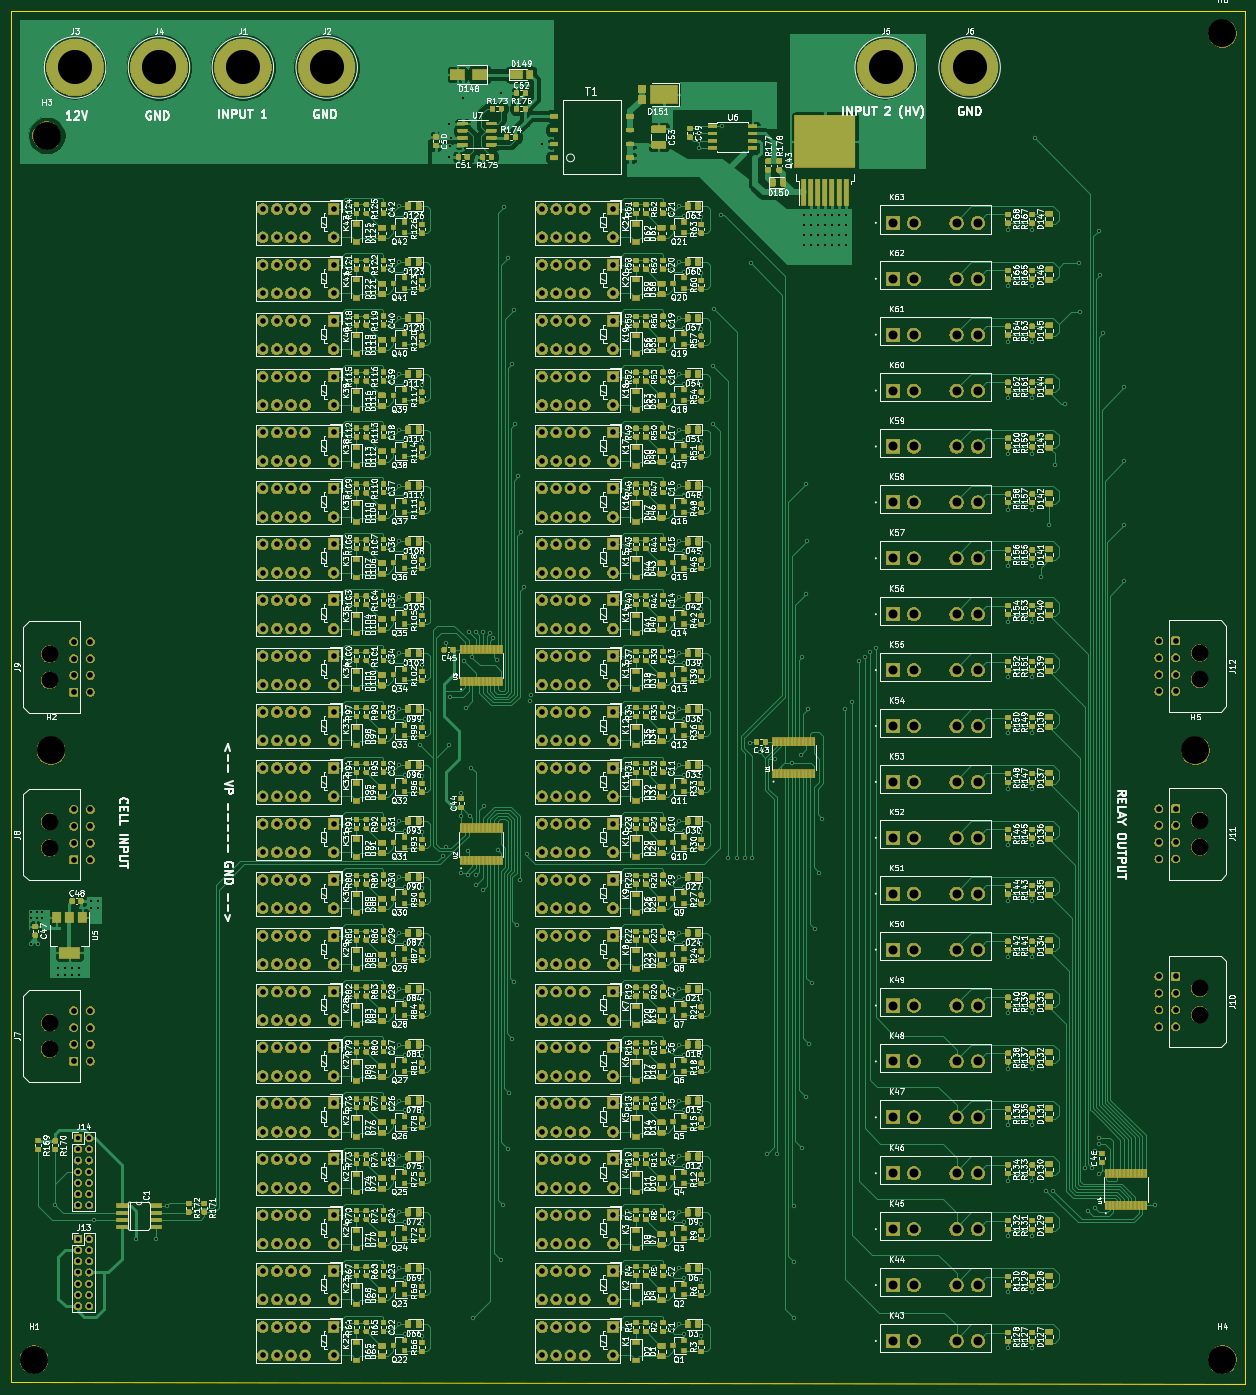
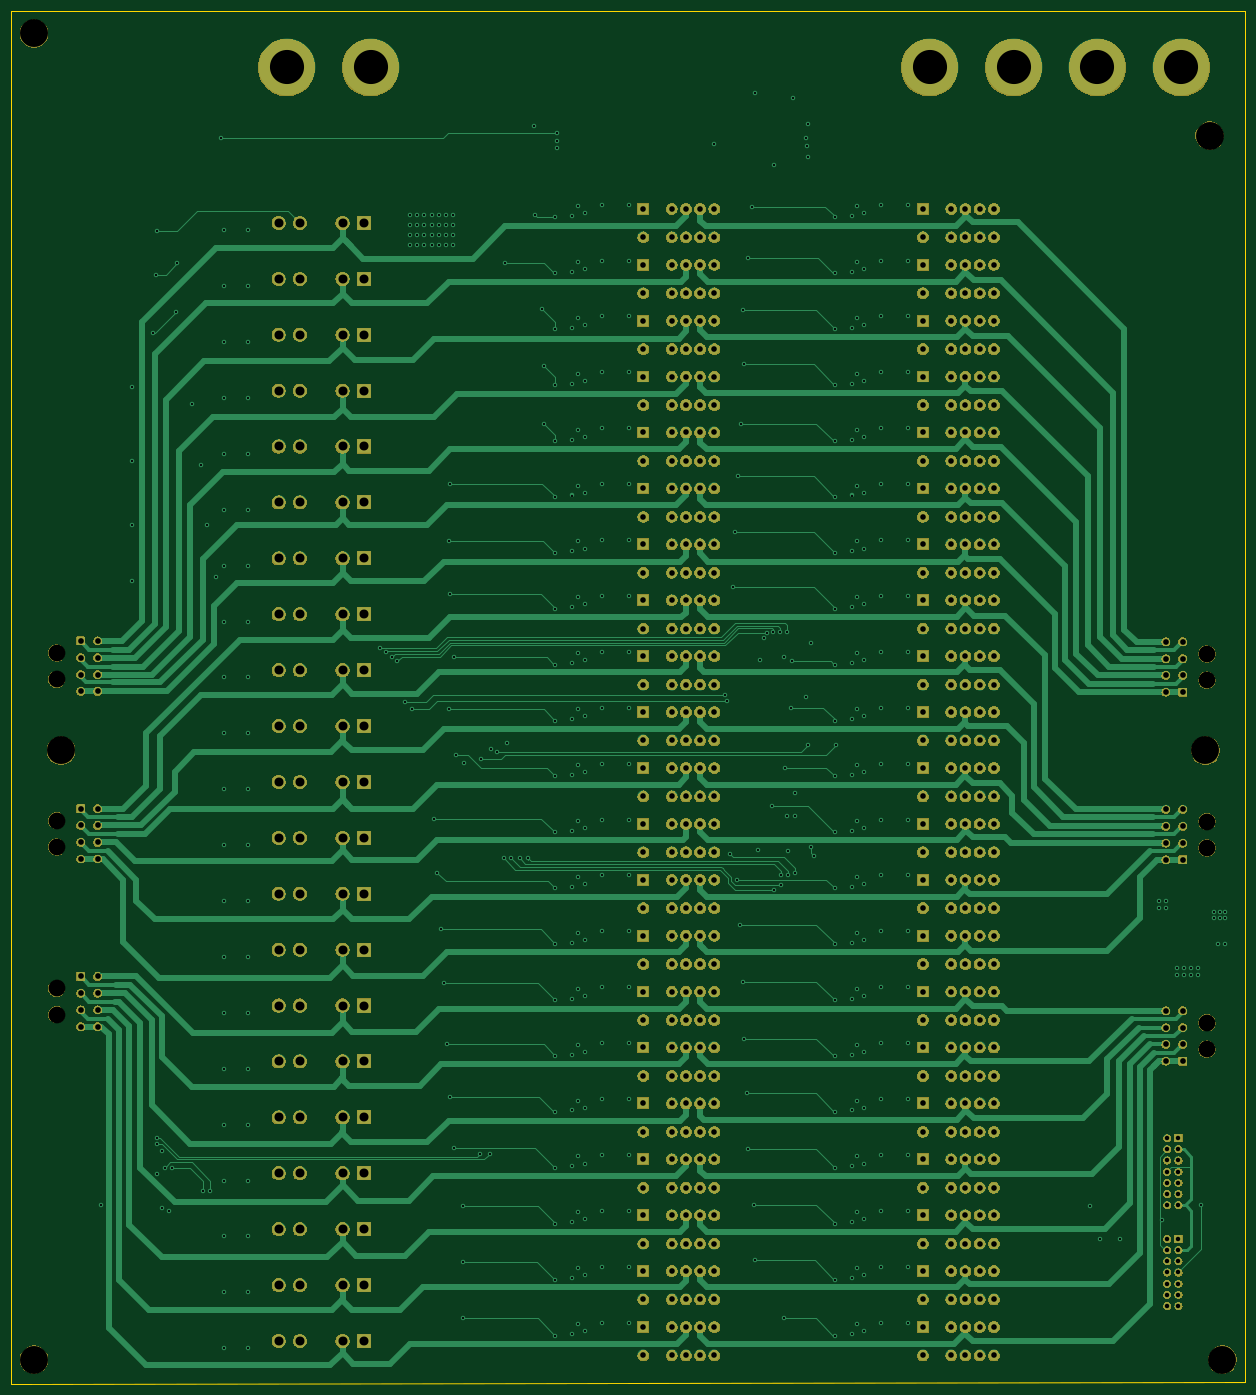
Circuit board: 13 layer files. Board 220.7 x 245.6 mm.
- bottom_copper: relayBoard-B_Cu.gbr (73163 bytes)
- bottom_mask: relayBoard-B_Mask.gbr (557593 bytes)
- paste: relayBoard-B_Paste.gbr (497 bytes)
- bottom_silk: relayBoard-B_SilkS.gbr (498 bytes)
- outline: relayBoard-Edge_Cuts.gbr (729 bytes)
- top_copper: relayBoard-F_Cu.gbr (520519 bytes)
- top_mask: relayBoard-F_Mask.gbr (1241250 bytes)
- paste: relayBoard-F_Paste.gbr (240705 bytes)
- top_silk: relayBoard-F_SilkS.gbr (623090 bytes)
- inner_copper: relayBoard-In1_Cu.gbr (1311740 bytes)
- inner_copper: relayBoard-In2_Cu.gbr (1241136 bytes)
- drill: relayBoard-NPTH.drl (555 bytes)
- drill: relayBoard-PTH.drl (15266 bytes)

=== bottom_copper: relayBoard-B_Cu.gbr (73163 bytes, source omitted) ===
=== bottom_mask: relayBoard-B_Mask.gbr (557593 bytes, source omitted) ===
=== paste: relayBoard-B_Paste.gbr ===
G04 #@! TF.GenerationSoftware,KiCad,Pcbnew,(5.1.6)-1*
G04 #@! TF.CreationDate,2020-08-19T15:45:34-07:00*
G04 #@! TF.ProjectId,relayBoard,72656c61-7942-46f6-9172-642e6b696361,rev?*
G04 #@! TF.SameCoordinates,Original*
G04 #@! TF.FileFunction,Paste,Bot*
G04 #@! TF.FilePolarity,Positive*
%FSLAX46Y46*%
G04 Gerber Fmt 4.6, Leading zero omitted, Abs format (unit mm)*
G04 Created by KiCad (PCBNEW (5.1.6)-1) date 2020-08-19 15:45:34*
%MOMM*%
%LPD*%
G01*
G04 APERTURE LIST*
G04 APERTURE END LIST*
M02*

=== bottom_silk: relayBoard-B_SilkS.gbr ===
G04 #@! TF.GenerationSoftware,KiCad,Pcbnew,(5.1.6)-1*
G04 #@! TF.CreationDate,2020-08-19T15:45:34-07:00*
G04 #@! TF.ProjectId,relayBoard,72656c61-7942-46f6-9172-642e6b696361,rev?*
G04 #@! TF.SameCoordinates,Original*
G04 #@! TF.FileFunction,Legend,Bot*
G04 #@! TF.FilePolarity,Positive*
%FSLAX46Y46*%
G04 Gerber Fmt 4.6, Leading zero omitted, Abs format (unit mm)*
G04 Created by KiCad (PCBNEW (5.1.6)-1) date 2020-08-19 15:45:34*
%MOMM*%
%LPD*%
G01*
G04 APERTURE LIST*
G04 APERTURE END LIST*
M02*

=== outline: relayBoard-Edge_Cuts.gbr ===
G04 #@! TF.GenerationSoftware,KiCad,Pcbnew,(5.1.6)-1*
G04 #@! TF.CreationDate,2020-08-19T15:45:34-07:00*
G04 #@! TF.ProjectId,relayBoard,72656c61-7942-46f6-9172-642e6b696361,rev?*
G04 #@! TF.SameCoordinates,Original*
G04 #@! TF.FileFunction,Profile,NP*
%FSLAX46Y46*%
G04 Gerber Fmt 4.6, Leading zero omitted, Abs format (unit mm)*
G04 Created by KiCad (PCBNEW (5.1.6)-1) date 2020-08-19 15:45:34*
%MOMM*%
%LPD*%
G01*
G04 APERTURE LIST*
G04 #@! TA.AperFunction,Profile*
%ADD10C,0.100000*%
G04 #@! TD*
G04 APERTURE END LIST*
D10*
X235458000Y-185166000D02*
X14732000Y-184912000D01*
X14732000Y-184912000D02*
X14732000Y60452000D01*
X14732000Y60452000D02*
X235458000Y60452000D01*
X235458000Y60452000D02*
X235458000Y-185166000D01*
M02*

=== top_copper: relayBoard-F_Cu.gbr (520519 bytes, source omitted) ===
=== top_mask: relayBoard-F_Mask.gbr (1241250 bytes, source omitted) ===
=== paste: relayBoard-F_Paste.gbr (240705 bytes, source omitted) ===
=== top_silk: relayBoard-F_SilkS.gbr (623090 bytes, source omitted) ===
=== inner_copper: relayBoard-In1_Cu.gbr (1311740 bytes, source omitted) ===
=== inner_copper: relayBoard-In2_Cu.gbr (1241136 bytes, source omitted) ===
=== drill: relayBoard-NPTH.drl ===
M48
; DRILL file {KiCad (5.1.6)-1} date 08/19/20 15:45:40
; FORMAT={-:-/ absolute / inch / decimal}
; #@! TF.CreationDate,2020-08-19T15:45:40-07:00
; #@! TF.GenerationSoftware,Kicad,Pcbnew,(5.1.6)-1
; #@! TF.FileFunction,NonPlated,1,4,NPTH
FMAT,2
INCH
T1C0.1181
T2C0.1969
%
G90
G05
T1
X0.8499Y-4.748
X8.9501Y-2.1431
X8.9501Y-4.5054
X8.9501Y-4.6904
X0.8499Y-3.3307
X0.8499Y-3.5157
X8.9501Y-3.3243
X8.9501Y-3.5093
X0.8499Y-2.1496
X0.8499Y-2.3346
X0.8499Y-4.9331
X8.9501Y-2.3282
T2
X0.83Y1.5
X9.11Y-7.12
X8.92Y-2.83
X9.11Y2.22
X0.86Y-2.83
X0.74Y-7.12
T0
M30

=== drill: relayBoard-PTH.drl (15266 bytes, source omitted) ===
